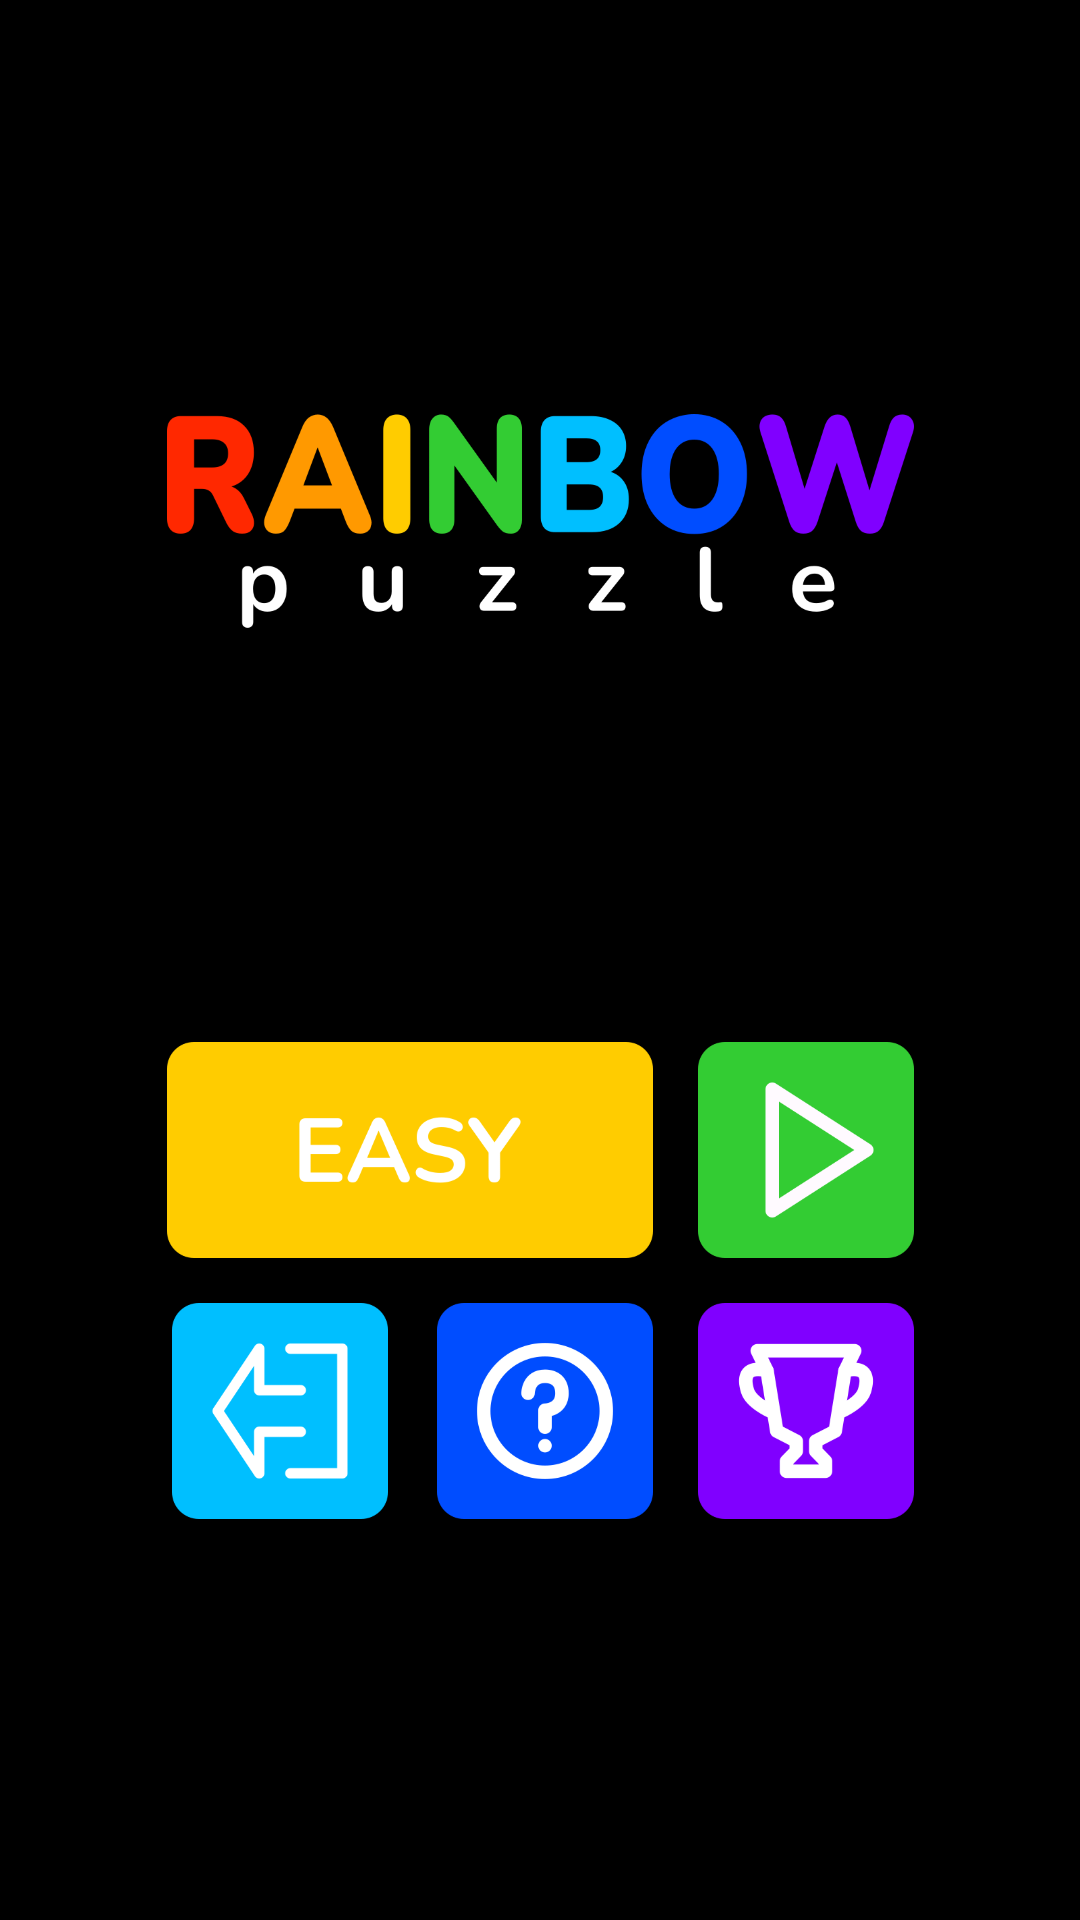

Here is an Android app screen rendered from its layout file. Give the layout XML and the strings, colors and styles it references.
<!-- AndroidManifest.xml: application theme Theme.RainbowPuzzle -->
<!-- res/layout/activity_main.xml -->
<?xml version="1.0" encoding="utf-8"?>
<androidx.constraintlayout.widget.ConstraintLayout xmlns:android="http://schemas.android.com/apk/res/android"
    xmlns:app="http://schemas.android.com/apk/res-auto"
    xmlns:tools="http://schemas.android.com/tools"
    android:layout_width="match_parent"
    android:layout_height="match_parent"
    android:background="@color/black"
    tools:context=".MainActivity">

    <ImageView
        android:id="@+id/menu_logo"
        android:layout_width="249dp"
        android:layout_height="80dp"
        android:contentDescription="@string/menu_logo"
        android:scaleType="fitCenter"
        app:layout_constraintBottom_toTopOf="@+id/constraintLayout"
        app:layout_constraintEnd_toEndOf="parent"
        app:layout_constraintHorizontal_bias="0.5"
        app:layout_constraintStart_toStartOf="parent"
        app:layout_constraintTop_toTopOf="parent"
        app:layout_constraintVertical_bias="0.5"
        app:srcCompat="@drawable/menu_logo" />

    <androidx.constraintlayout.widget.ConstraintLayout
        android:id="@+id/constraintLayout"
        android:layout_width="wrap_content"
        android:layout_height="wrap_content"
        app:layout_constraintBottom_toBottomOf="parent"
        app:layout_constraintEnd_toEndOf="parent"
        app:layout_constraintHorizontal_bias="0.5"
        app:layout_constraintStart_toStartOf="parent"
        app:layout_constraintTop_toBottomOf="@+id/menu_logo"
        app:layout_constraintVertical_bias="0.5">

        <ImageButton
            android:id="@+id/menu_difficulty"
            android:layout_width="162dp"
            android:layout_height="72dp"
            android:layout_marginEnd="15dp"
            android:layout_marginBottom="15dp"
            android:background="@null"
            android:contentDescription="@string/menu_difficulty_easy"
            android:scaleType="fitCenter"
            app:layout_constraintBottom_toTopOf="@+id/menu_exit"
            app:layout_constraintEnd_toStartOf="@+id/menu_play"
            app:layout_constraintHorizontal_bias="0.0"
            app:layout_constraintStart_toStartOf="parent"
            app:layout_constraintTop_toTopOf="parent"
            app:layout_constraintVertical_bias="0.0"
            app:srcCompat="@drawable/menu_difficulty_easy" />

        <ImageButton
            android:id="@+id/menu_play"
            android:layout_width="72dp"
            android:layout_height="72dp"
            android:background="@null"
            android:contentDescription="@string/menu_play"
            android:scaleType="fitCenter"
            app:layout_constraintEnd_toEndOf="parent"
            app:layout_constraintTop_toTopOf="parent"
            app:srcCompat="@drawable/menu_play" />

        <ImageButton
            android:id="@+id/menu_exit"
            android:layout_width="72dp"
            android:layout_height="72dp"
            android:layout_marginEnd="15dp"
            android:background="@null"
            android:contentDescription="@string/menu_exit"
            android:scaleType="fitCenter"
            app:layout_constraintBottom_toBottomOf="parent"
            app:layout_constraintEnd_toStartOf="@+id/menu_info"
            app:layout_constraintStart_toStartOf="parent"
            app:srcCompat="@drawable/menu_exit" />

        <ImageButton
            android:id="@+id/menu_info"
            android:layout_width="72dp"
            android:layout_height="72dp"
            android:layout_marginEnd="15dp"
            android:background="@null"
            android:contentDescription="@string/menu_info"
            android:scaleType="fitCenter"
            app:layout_constraintBottom_toBottomOf="parent"
            app:layout_constraintEnd_toStartOf="@+id/menu_score"
            app:srcCompat="@drawable/menu_info" />

        <ImageButton
            android:id="@+id/menu_score"
            android:layout_width="72dp"
            android:layout_height="72dp"
            android:background="@null"
            android:contentDescription="@string/menu_score"
            android:scaleType="fitCenter"
            app:layout_constraintBottom_toBottomOf="parent"
            app:layout_constraintEnd_toEndOf="parent"
            app:srcCompat="@drawable/menu_score" />

    </androidx.constraintlayout.widget.ConstraintLayout>

</androidx.constraintlayout.widget.ConstraintLayout>
<!-- resources referenced by this layout -->
<resources>
  <!-- drawable menu_difficulty_easy: png bitmap (drawable, 10751 bytes) -->
  <!-- drawable menu_exit: png bitmap (drawable, 5142 bytes) -->
  <!-- drawable menu_info: png bitmap (drawable, 10864 bytes) -->
  <!-- drawable menu_logo: png bitmap (drawable, 41205 bytes) -->
  <!-- drawable menu_play: png bitmap (drawable, 5153 bytes) -->
  <!-- drawable menu_score: png bitmap (drawable, 8614 bytes) -->
  <string name="menu_exit">Exit</string>
  <string name="menu_info">About Game</string>
  <string name="menu_logo">Rainbow Puzzle</string>
  <string name="menu_play">Play</string>
  <string name="menu_score">High Score</string>
  <style name="Theme.RainbowPuzzle" parent="Base.Theme.RainbowPuzzle" />
  <style name="Base.Theme.RainbowPuzzle" parent="Theme.Material3.DayNight.NoActionBar">
          
          
      </style>
  <!-- not gathered from this repository: default colours our renderer supplied (Android Studio template values) -->
  <color name="black">#FF000000</color>
</resources>
